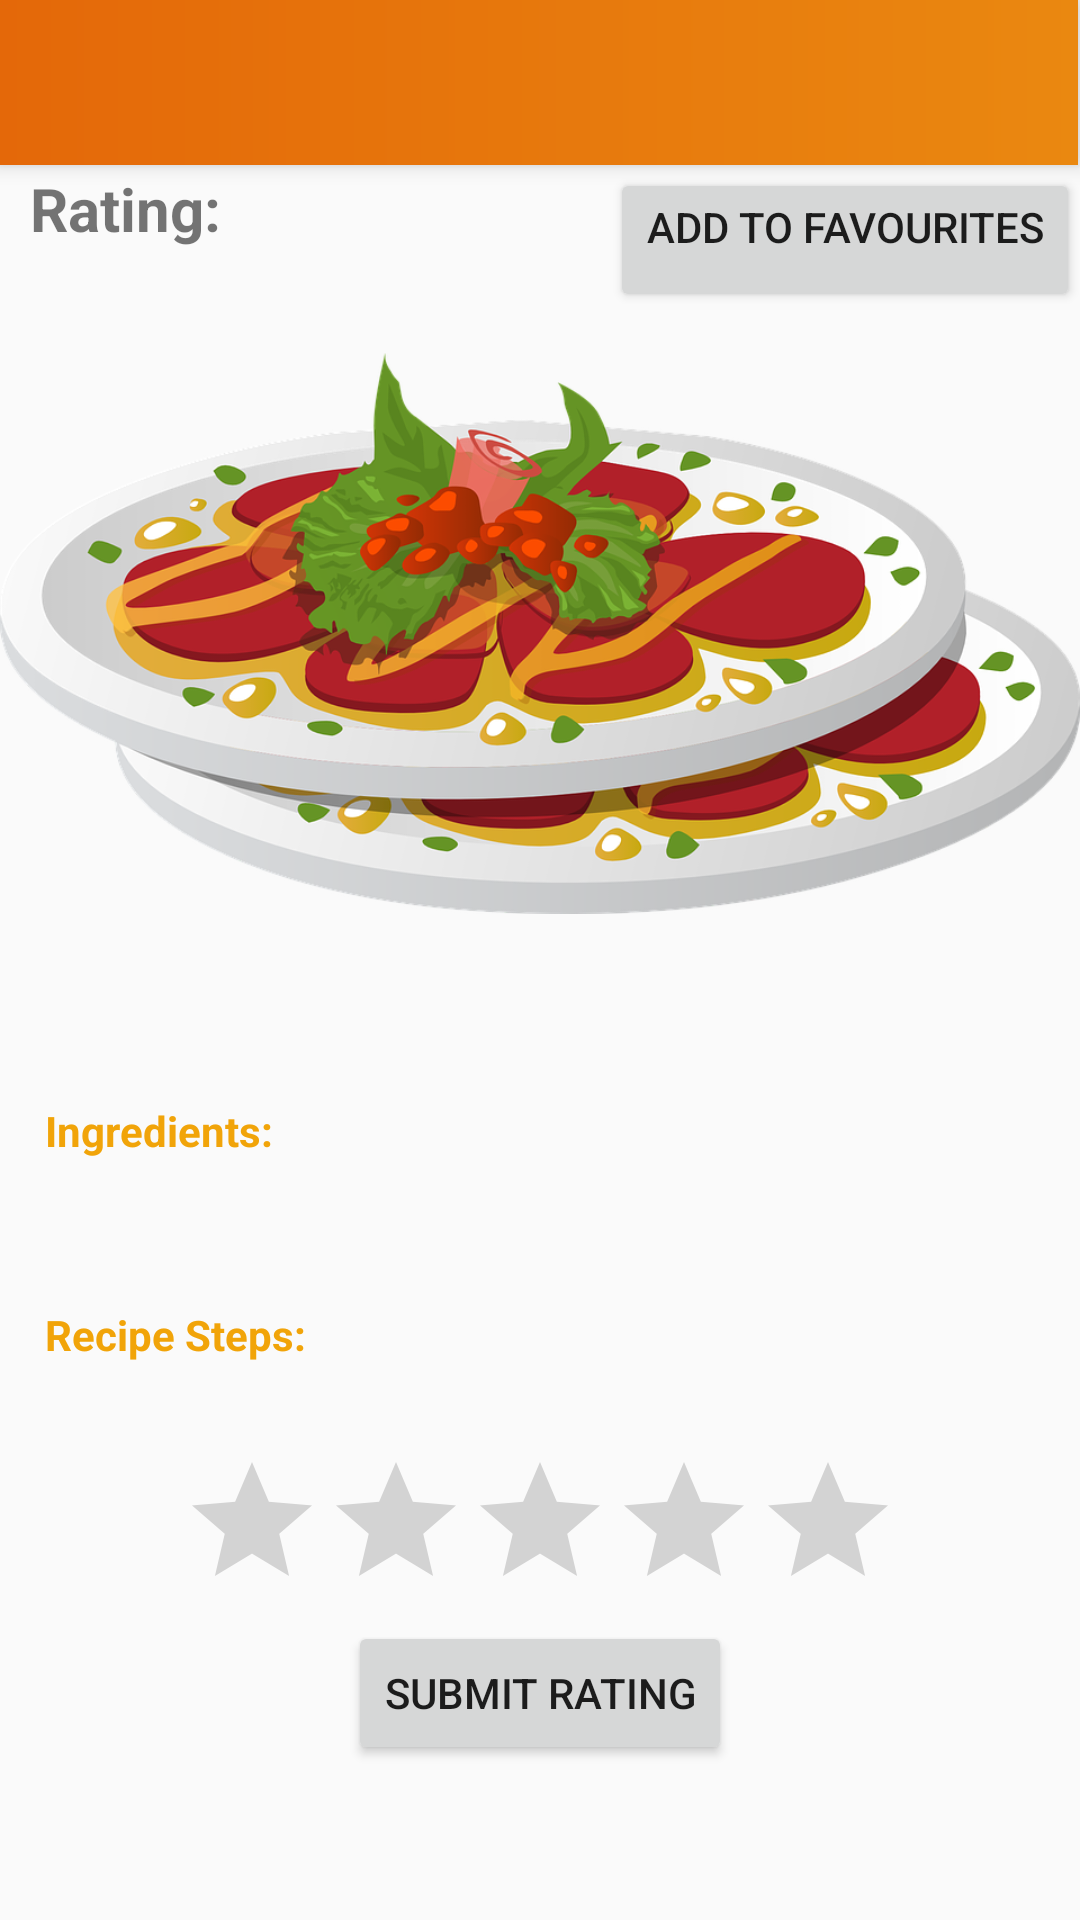

Reconstruct the res/layout file that produces this screen, plus the resources it refers to.
<!-- AndroidManifest.xml: application theme Theme.RecipeMatcher -->
<!-- res/layout/activity_view_recipe.xml -->
<?xml version="1.0" encoding="utf-8"?>
<LinearLayout xmlns:android="http://schemas.android.com/apk/res/android"
    xmlns:app="http://schemas.android.com/apk/res-auto"
    xmlns:tools="http://schemas.android.com/tools"
    android:layout_width="match_parent"
    android:layout_height="match_parent"
    android:orientation="vertical"
    tools:context=".ViewRecipeActivity">

    <include
        android:id="@+id/toolbar"
        layout="@layout/toolbar" />

    <LinearLayout
        android:layout_width="match_parent"
        android:layout_height="wrap_content"
        android:orientation="horizontal">

        <LinearLayout
            android:layout_width="wrap_content"
            android:layout_height="wrap_content"
            android:orientation="horizontal">

            <TextView
                android:id="@+id/rating_tv"
                android:layout_width="wrap_content"
                android:layout_height="wrap_content"
                android:text="@string/rating_text"
                android:layout_marginStart="10dp"
                android:textStyle="bold"
                android:textSize="20sp"/>

            <TextView
                android:id="@+id/recipe_rating_tv"
                android:layout_width="wrap_content"
                android:layout_height="wrap_content"
                android:textSize="20sp"
                android:layout_marginStart="5dp"/>

        </LinearLayout>



        <RelativeLayout
            android:layout_width="match_parent"
            android:layout_height="wrap_content"
            android:gravity="right">

            <Button
                android:id="@+id/add_fav_btn"
                android:layout_width="wrap_content"
                android:layout_height="wrap_content"
                android:gravity="right"
                android:text="@string/favourite_button_text" />

        </RelativeLayout>

    </LinearLayout>

    <ImageView
        android:id="@+id/recipe_image"
        android:layout_width="match_parent"
        android:layout_height="0dp"
        android:layout_weight="4"
        android:src="@drawable/placeholder" />

    <ScrollView
        android:layout_width="match_parent"
        android:layout_height="0dp"
        android:layout_weight="6">

        <LinearLayout
            android:layout_width="match_parent"
            android:layout_height="wrap_content"
            android:orientation="vertical">

            <LinearLayout
                android:layout_width="match_parent"
                android:layout_height="wrap_content"
                android:layout_marginStart="15dp"
                android:layout_marginEnd="15dp"
                android:orientation="vertical">

                <TextView
                    android:id="@+id/recipe_name"
                    android:layout_width="match_parent"
                    android:layout_height="wrap_content"
                    android:layout_marginTop="10dp"
                    android:textStyle="bold"
                    />

                <TextView
                    android:layout_width="match_parent"
                    android:layout_height="wrap_content"
                    android:layout_marginTop="20dp"
                    android:text="@string/recipe_ingredients"
                    android:textStyle="bold"
                    android:textColor="@color/orange" />

                <TextView
                    android:id="@+id/recipe_ingredients"
                    android:layout_width="match_parent"
                    android:layout_height="wrap_content"
                    android:layout_marginTop="10dp"/>

                <TextView
                    android:layout_width="match_parent"
                    android:layout_height="wrap_content"
                    android:layout_marginTop="20dp"
                    android:textStyle="bold"
                    android:text="@string/recipe_steps"
                    android:textColor="@color/orange" />

                <TextView
                    android:id="@+id/recipe_steps"
                    android:layout_marginTop="10dp"
                    android:layout_width="match_parent"
                    android:layout_height="wrap_content" />
            </LinearLayout>

            <LinearLayout
                android:layout_width="match_parent"
                android:layout_height="wrap_content"
                android:orientation="vertical"
                android:layout_gravity="center">

                <RatingBar
                    android:id="@+id/recipe_rating_bar"
                    android:layout_width="wrap_content"
                    android:layout_height="wrap_content"
                    android:numStars="5"
                    android:stepSize="1"
                    android:layout_gravity="center"/>

                <FrameLayout
                    android:layout_width="wrap_content"
                    android:layout_height="wrap_content"
                    android:layout_gravity="center">

                    <Button
                        android:id="@+id/submit_rating_button"
                        android:layout_width="wrap_content"
                        android:layout_height="wrap_content"
                        android:text="Submit Rating"
                        android:layout_gravity="center" />

                    <TextView
                        android:id="@+id/submitted_tv"
                        android:layout_width="match_parent"
                        android:layout_height="wrap_content"
                        android:text="Submitted"
                        android:layout_gravity="center"/>

                </FrameLayout>


            </LinearLayout>

        </LinearLayout>


    </ScrollView>
</LinearLayout>
<!-- res/layout/toolbar.xml (included above) -->
<?xml version="1.0" encoding="utf-8"?>
<androidx.appcompat.widget.Toolbar xmlns:android="http://schemas.android.com/apk/res/android"
    android:id="@+id/toolbar"
    android:layout_width="match_parent"
    android:layout_height="wrap_content"
    android:background="@drawable/toolbar"
    android:elevation="4dp"
    android:theme="@style/ThemeOverlay.AppCompat.Dark.ActionBar">

</androidx.appcompat.widget.Toolbar>
<!-- resources referenced by this layout -->
<resources>
  <color name="orange">#F1A409</color>
  <!-- drawable placeholder: png bitmap (drawable, 273131 bytes) -->
  <!-- drawable toolbar (drawable-v24) -->
  <?xml version="1.0" encoding="utf-8"?>
  <layer-list xmlns:android="http://schemas.android.com/apk/res/android">
  
      <item android:bottom="1dp" android:right="0.8dp">
          <shape>
              <gradient
                  android:startColor="#E46809"
                  android:endColor="#EA8810"
                  android:type="linear" />
          </shape>
      </item>
  </layer-list>
  <string name="favourite_button_text">Add to Favourites</string>
  <string name="rating_text">"Rating: "</string>
  <string name="recipe_ingredients">Ingredients:</string>
  <string name="recipe_steps">Recipe Steps:</string>
  <style name="Theme.RecipeMatcher" parent="Theme.AppCompat.Light.NoActionBar">
          
          <item name="colorPrimary">@color/orange</item>
          <item name="colorPrimaryVariant">@color/orange</item>
          <item name="colorOnPrimary">@color/white</item>
          
          <item name="colorSecondary">@color/teal_200</item>
          <item name="colorSecondaryVariant">@color/teal_700</item>
          <item name="colorOnSecondary">@color/black</item>
          
          <item name="android:statusBarColor" tools:targetApi="l">?attr/colorPrimaryVariant</item>
          
      </style>
  <color name="white">#FFFFFFFF</color>
  <color name="teal_200">#FF03DAC5</color>
  <color name="teal_700">#FF018786</color>
  <color name="black">#FF000000</color>
</resources>
